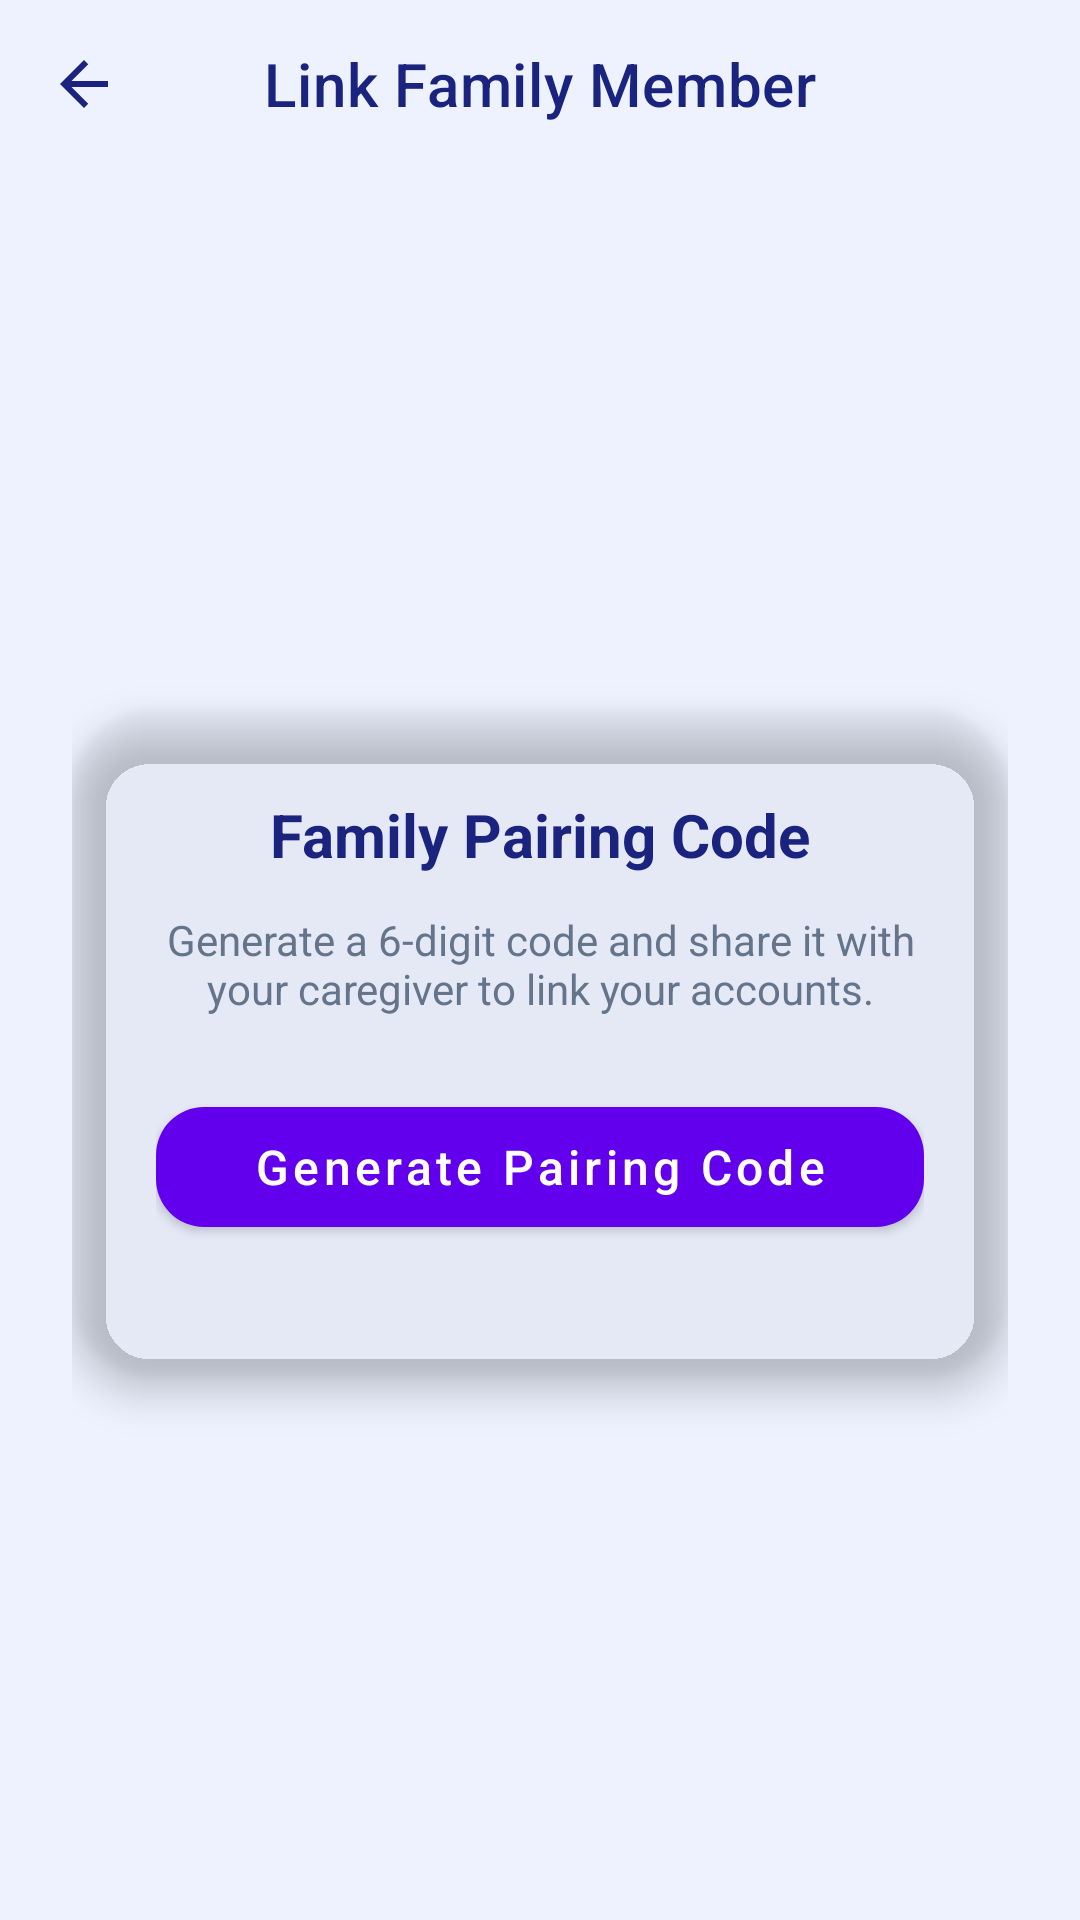

Here is an Android app screen rendered from its layout file. Give the layout XML and the strings, colors and styles it references.
<!-- AndroidManifest.xml: application theme Theme.Helps -->
<!-- res/layout/activity_patient_pairing.xml -->
<?xml version="1.0" encoding="utf-8"?>
<LinearLayout xmlns:android="http://schemas.android.com/apk/res/android"
    xmlns:app="http://schemas.android.com/apk/res-auto"
    android:layout_width="match_parent"
    android:layout_height="match_parent"
    android:background="@color/login_bg"
    android:orientation="vertical">

    <com.google.android.material.appbar.MaterialToolbar
        android:id="@+id/toolbar"
        android:layout_width="match_parent"
        android:layout_height="?attr/actionBarSize"
        android:background="@android:color/transparent"
        android:fitsSystemWindows="true"
        app:title="@string/link_family_title"
        app:titleCentered="true"
        app:titleTextColor="@color/login_text_primary"
        app:navigationIcon="@drawable/ic_arrow_back" />

    <LinearLayout
        android:layout_width="match_parent"
        android:layout_height="match_parent"
        android:gravity="center"
        android:orientation="vertical"
        android:padding="24.dp">

        <com.google.android.material.card.MaterialCardView
            android:layout_width="match_parent"
            android:layout_height="wrap_content"
            app:cardCornerRadius="28dp"
            app:cardElevation="8dp"
            app:cardBackgroundColor="@color/login_card_bg">

            <LinearLayout
                android:layout_width="match_parent"
                android:layout_height="wrap_content"
                android:gravity="center_horizontal"
                android:orientation="vertical"
                android:padding="28.dp">

                <TextView
                    android:layout_width="wrap_content"
                    android:layout_height="wrap_content"
                    android:layout_marginBottom="12dp"
                    android:text="Family Pairing Code"
                    android:textColor="@color/login_text_primary"
                    android:textSize="20.sp"
                    android:textStyle="bold" />

                <TextView
                    android:layout_width="wrap_content"
                    android:layout_height="wrap_content"
                    android:layout_marginBottom="24dp"
                    android:gravity="center"
                    android:text="Generate a 6-digit code and share it with your caregiver to link your accounts."
                    android:textColor="@color/login_text_secondary"
                    android:textSize="14.sp" />

                <TextView
                    android:id="@+id/tvPairingCode"
                    android:layout_width="wrap_content"
                    android:layout_height="wrap_content"
                    android:layout_marginBottom="8dp"
                    android:letterSpacing="0.2"
                    android:text="------"
                    android:textColor="@color/login_text_primary"
                    android:textSize="38.sp"
                    android:textStyle="bold"
                    android:visibility="gone" />

                <TextView
                    android:id="@+id/tvExpiryNotice"
                    android:layout_width="wrap_content"
                    android:layout_height="wrap_content"
                    android:layout_marginBottom="24dp"
                    android:text="Code valid for 10 minutes"
                    android:textColor="#EF4444"
                    android:textSize="12.sp"
                    android:visibility="gone" />

                <com.google.android.material.button.MaterialButton
                    android:id="@+id/btnGenerateCode"
                    android:layout_width="match_parent"
                    android:layout_height="52dp"
                    android:layout_marginBottom="16dp"
                    android:text="Generate Pairing Code"
                    android:textAllCaps="false"
                    android:textSize="16sp"
                    app:cornerRadius="16dp" />

                <ProgressBar
                    android:id="@+id/progressBar"
                    android:layout_width="wrap_content"
                    android:layout_height="wrap_content"
                    android:layout_gravity="center_horizontal"
                    android:visibility="gone" />

            </LinearLayout>
        </com.google.android.material.card.MaterialCardView>

    </LinearLayout>

</LinearLayout>
<!-- resources referenced by this layout -->
<resources>
  <color name="login_bg">#EEF2FF</color>
  <color name="login_card_bg">#00000000</color>
  <color name="login_text_primary">#1A237E</color>
  <color name="login_text_secondary">#64748B</color>
  <!-- drawable ic_arrow_back (drawable) -->
  <vector xmlns:android="http://schemas.android.com/apk/res/android"
      android:width="24dp"
      android:height="24dp"
      android:viewportWidth="24"
      android:viewportHeight="24">
    <path
        android:fillColor="@color/login_text_primary"
        android:pathData="M20,11H7.83l5.59,-5.59L12,4l-8,8 8,8 1.41,-1.41L7.83,13H20v-2z"/>
  </vector>
  <string name="link_family_title">Link Family Member</string>
  <style name="Theme.Helps" parent="Theme.MaterialComponents.DayNight.NoActionBar">
          <item name="android:windowBackground">@color/white</item>
          <item name="android:forceDarkAllowed">false</item>
      </style>
  <color name="white">#FFFFFFFF</color>
</resources>
